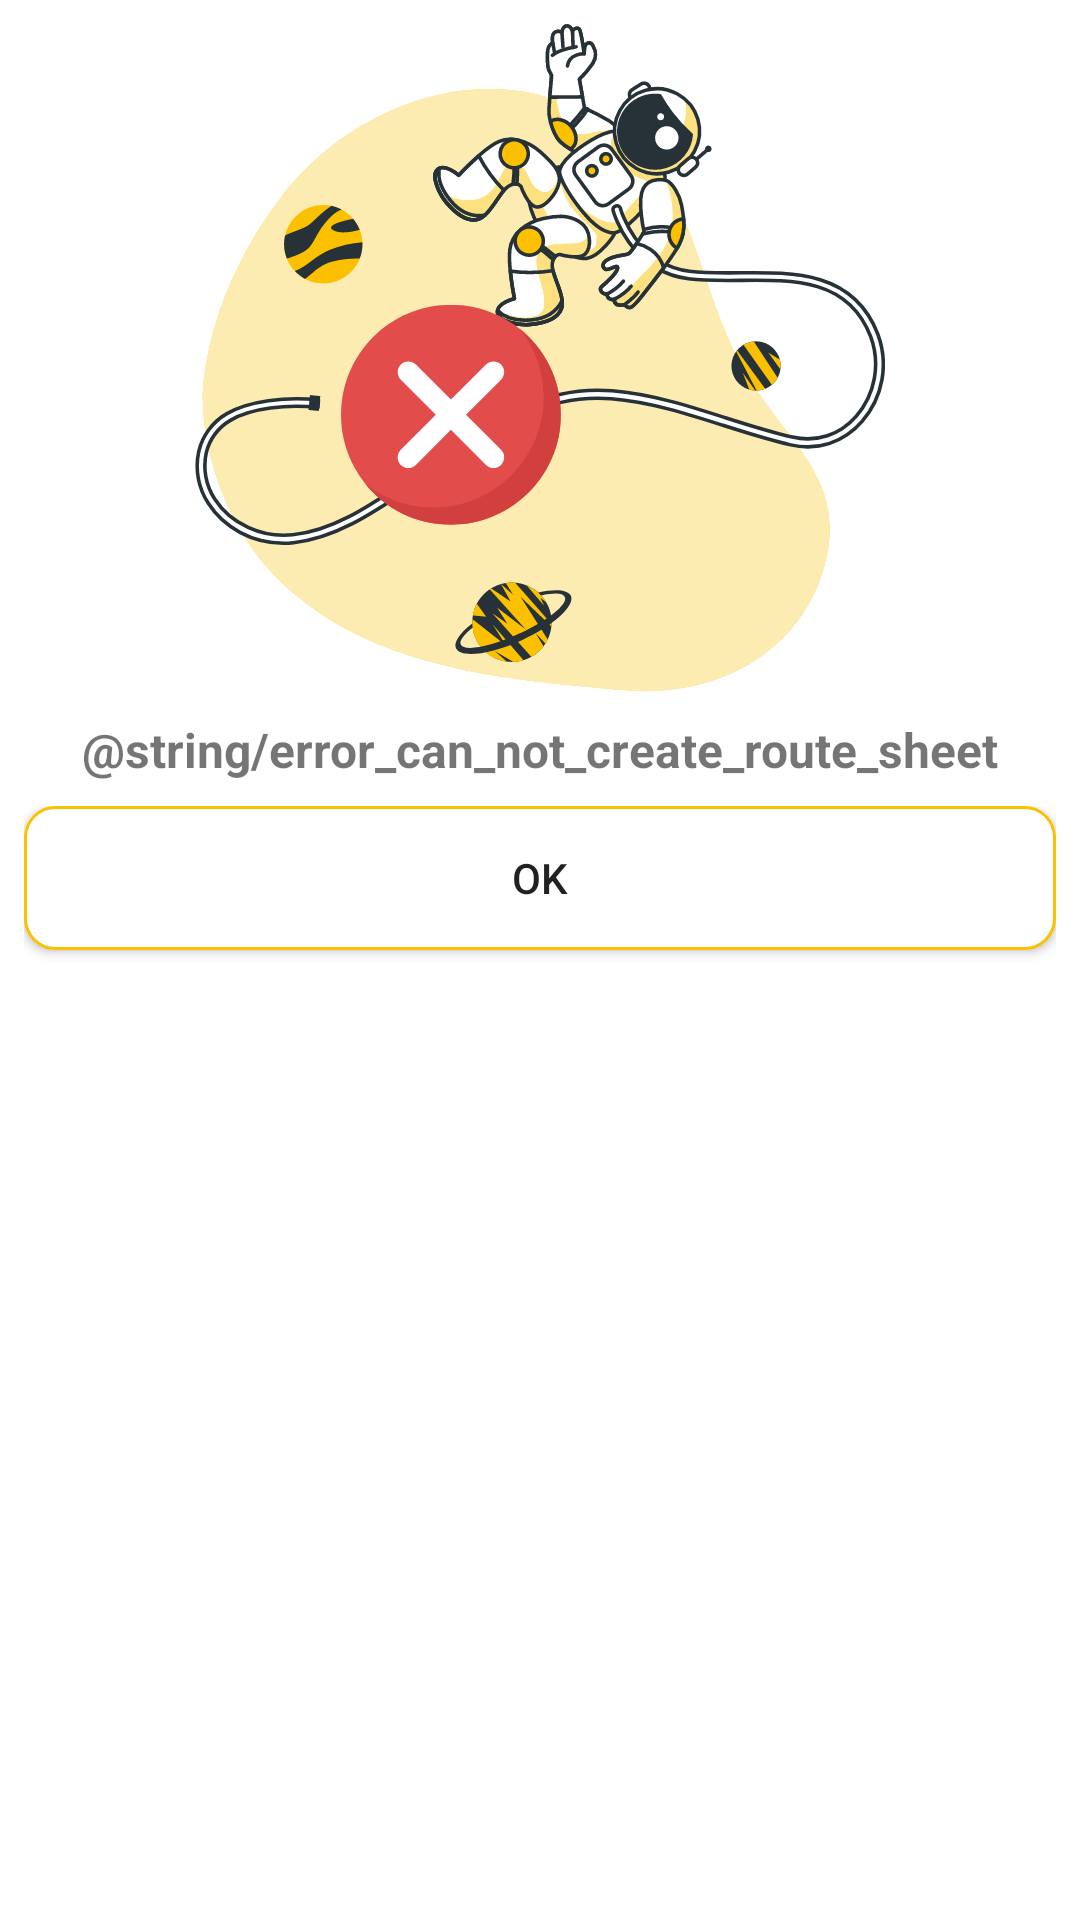

Produce the Android XML layout that renders to this screen, including the resource entries it uses.
<!-- AndroidManifest.xml: application theme Theme.DeliveryTexnomart -->
<!-- res/layout/error_layout.xml -->
<?xml version="1.0" encoding="utf-8"?>
<androidx.constraintlayout.widget.ConstraintLayout xmlns:android="http://schemas.android.com/apk/res/android"
    xmlns:app="http://schemas.android.com/apk/res-auto"
    xmlns:tools="http://schemas.android.com/tools"
    android:layout_width="match_parent"
    android:layout_height="wrap_content">

    <ImageView
        android:id="@+id/iv_error"
        android:layout_width="wrap_content"
        android:layout_height="wrap_content"
        android:layout_marginTop="@dimen/margin_top"
        android:contentDescription="@string/error_field_empty"
        android:src="@drawable/ic_error"
        app:layout_constraintEnd_toEndOf="parent"
        app:layout_constraintStart_toStartOf="parent"
        app:layout_constraintTop_toTopOf="parent" />

    <TextView
        android:id="@+id/txt_error"
        android:layout_width="match_parent"
        android:layout_height="wrap_content"
        android:layout_marginStart="@dimen/margin_start"
        android:layout_marginTop="@dimen/margin_top"
        android:layout_marginEnd="@dimen/margin_end"
        android:text="@string/error_can_not_create_route_sheet"
        android:textAlignment="center"
        android:textSize="@dimen/default_text_size_h2"
        android:textStyle="bold"
        app:layout_constraintTop_toBottomOf="@id/iv_error" />

    <LinearLayout
        android:layout_width="match_parent"
        android:layout_height="wrap_content"
        android:layout_margin="@dimen/margin_top"
        android:gravity="center_horizontal"
        android:orientation="horizontal"
        app:layout_constraintTop_toBottomOf="@id/txt_error"
        tools:ignore="UselessParent">

        <Button
            android:id="@+id/btn_confirm_order"
            android:layout_width="match_parent"
            android:layout_height="wrap_content"
            android:layout_marginBottom="@dimen/margin_top"
            android:background="@drawable/shape_btn_refuse"
            android:text="@android:string/ok"
            app:layout_constraintEnd_toEndOf="parent"
            tools:ignore="ButtonStyle" />
    </LinearLayout>

</androidx.constraintlayout.widget.ConstraintLayout>
<!-- resources referenced by this layout -->
<resources>
  <dimen name="default_text_size_h2">16sp</dimen>
  <dimen name="margin_end">8dp</dimen>
  <dimen name="margin_start">8dp</dimen>
  <dimen name="margin_top">8dp</dimen>
  <!-- drawable ic_error: vector/xml drawable (drawable, 44709 chars, omitted) -->
  <!-- drawable shape_btn_refuse (drawable) -->
  <?xml version="1.0" encoding="utf-8"?>
  <selector xmlns:android="http://schemas.android.com/apk/res/android">
      <item>
          <shape>
              <solid android:color="@color/white" />
              <corners android:radius="10.0dip" />
              <stroke android:width="1dip" android:color="#FBC100" />
          </shape>
      </item>
  
  </selector>
  <string name="error_field_empty">Field empty</string>
  <style name="Theme.DeliveryTexnomart" parent="Theme.MaterialComponents.DayNight.DarkActionBar">
          
          <item name="colorPrimary">@color/shape_yellow</item>
          <item name="colorPrimaryVariant">@color/purple_700</item>
          <item name="colorOnPrimary">@color/white</item>
          
          <item name="colorSecondary">@color/teal_200</item>
          <item name="colorSecondaryVariant">@color/teal_700</item>
          <item name="colorOnSecondary">@color/black</item>
          
      </style>
  <color name="white">#FFFFFFFF</color>
  <color name="shape_yellow">#FBC100</color>
  <color name="purple_700">#FF3700B3</color>
  <color name="teal_200">#FF03DAC5</color>
  <color name="teal_700">#FF018786</color>
  <color name="black">#FF000000</color>
</resources>
